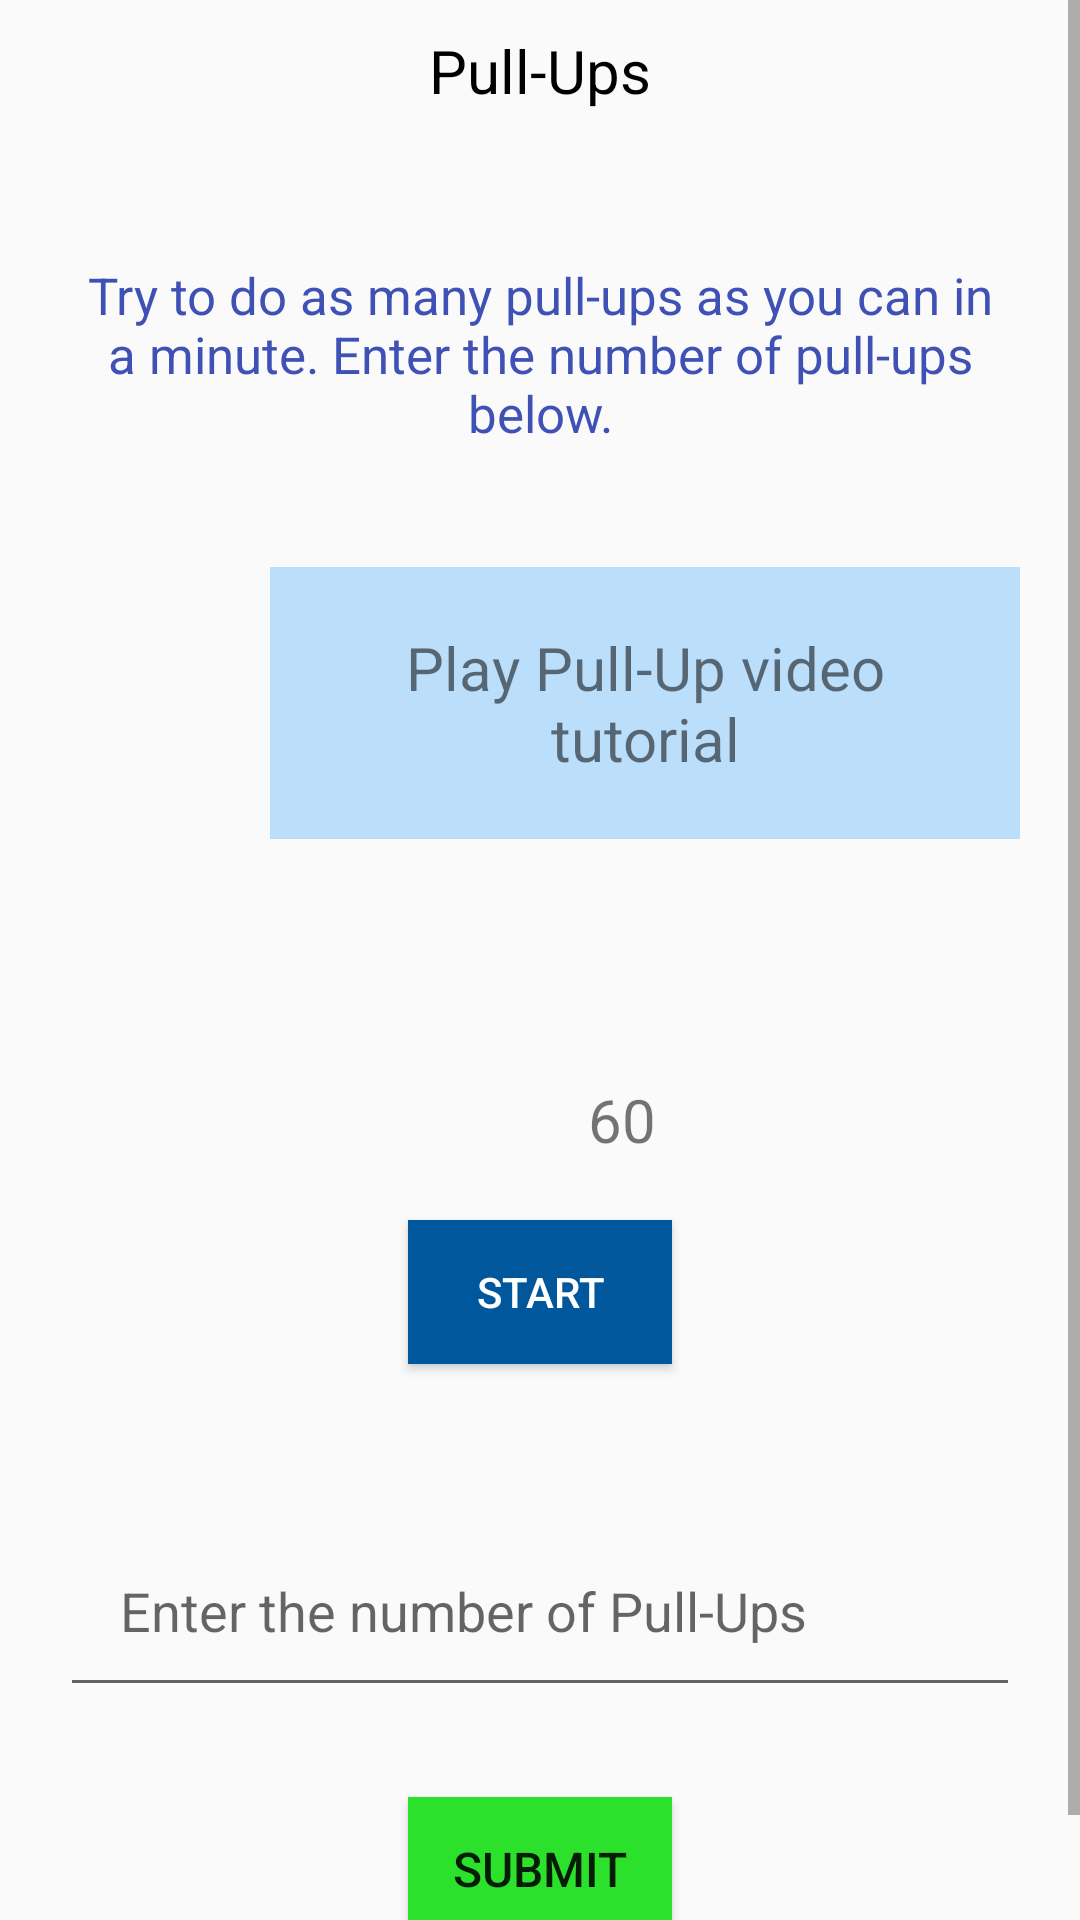

Here is an Android app screen rendered from its layout file. Give the layout XML and the strings, colors and styles it references.
<!-- AndroidManifest.xml: application theme AppTheme -->
<!-- res/layout/pullupactivity.xml -->
<?xml version="1.0" encoding="utf-8"?>
<ScrollView xmlns:android="http://schemas.android.com/apk/res/android"
    android:layout_width="match_parent"
    android:layout_height="match_parent" >

    <LinearLayout
        xmlns:android="http://schemas.android.com/apk/res/android"
        android:orientation="vertical"
        android:layout_width="match_parent"
        android:layout_height="match_parent"

        >

        <TextView
            android:layout_width="wrap_content"
            android:layout_height="wrap_content"
            android:text="Pull-Ups"
            android:padding="10dp"
            android:layout_gravity="center_horizontal"
            android:textColor="#000000"
            android:textSize="20sp"
            android:layout_marginBottom="20dp"
            />

        <TextView
            android:layout_width="match_parent"
            android:layout_height="wrap_content"
            android:text="@string/pullups"
            android:padding="20dp"

            android:textAlignment="center"
            android:textColor="@color/colorPrimary"
            android:textSize="17sp"
            android:layout_marginBottom="20dp"
            />

    <LinearLayout
        android:layout_width="match_parent"
        android:layout_height="wrap_content"
        android:orientation="horizontal">

        <ImageView
            android:layout_width="80dp"
            android:layout_height="85dp"
            android:src="@drawable/youtubelogo"
            android:paddingLeft="20dp"/>

        <TextView
            android:layout_width="match_parent"
            android:layout_height="wrap_content"
            android:id="@+id/play"
            android:text="Play Pull-Up video tutorial"
            android:layout_gravity="center_horizontal"
            android:textAlignment="center"
            android:padding="20dp"
            android:background="#BBDEFB"
            android:layout_marginLeft="10sp"
            android:layout_marginRight="20dp"
            android:layout_marginBottom="40dp"
            android:layout_marginTop="20dp"
            android:textSize="20sp"
            />

        </LinearLayout>

        <RelativeLayout
            android:layout_width="match_parent"
            android:layout_height="wrap_content">
            <ImageView
                android:layout_width="50dp"
                android:layout_height="50dp"
                android:id="@+id/Timer"
                android:src="@drawable/timer"
                android:layout_marginLeft="134dp"
                />
            <TextView
                android:layout_toRightOf="@id/Timer"
                android:layout_width="50dp"
                android:layout_height="wrap_content"
                android:id="@id/timer"
                android:paddingLeft="12dp"
                android:text="60"
                android:layout_gravity="center_horizontal"
                android:textSize="20sp"
                android:layout_marginBottom="20dp"
                android:layout_marginTop="20dp"/>

        </RelativeLayout>

        <Button
            android:layout_width="wrap_content"
            android:layout_height="wrap_content"
            android:id="@+id/start"
            android:layout_gravity="center_horizontal"
            android:text="START"
            android:layout_marginBottom="20dp"
            android:textColor="#ffffff"
            android:background="#01579B"
            />

        <EditText
            android:layout_width="match_parent"
            android:layout_height="wrap_content"
            android:layout_marginRight="20dp"
            android:layout_marginLeft="20dp"
            android:hint="Enter the number of Pull-Ups"
            android:layout_marginBottom="10dp"
            android:layout_marginTop="30dp"
            android:padding="20dp"
            android:id="@+id/crunchestext"
            android:inputType="number"
            />

        <Button
            android:layout_width="wrap_content"
            android:layout_height="wrap_content"
            android:text="SUBMIT"
            android:layout_gravity="center_horizontal"
            android:textSize="16sp"
            android:layout_marginTop="20dp"
            android:id="@+id/submitchallenges"
            android:layout_marginBottom="30dp"
            android:background="@color/green" />

    </LinearLayout>
</ScrollView>
<!-- resources referenced by this layout -->
<resources>
  <color name="colorPrimary">#3F51B5</color>
  <color name="green">#2ce12c</color>
  <string name="pullups">
          Try to do as many pull-ups as you can
          in a minute. Enter the number of pull-ups below.
      </string>
  <style name="AppTheme" parent="Theme.AppCompat.Light.DarkActionBar">
          
          <item name="colorPrimary">#01579B</item>
          <item name="colorPrimaryDark">#424242</item>
          <item name="colorAccent">#00E5FF</item>
  
      </style>
</resources>
